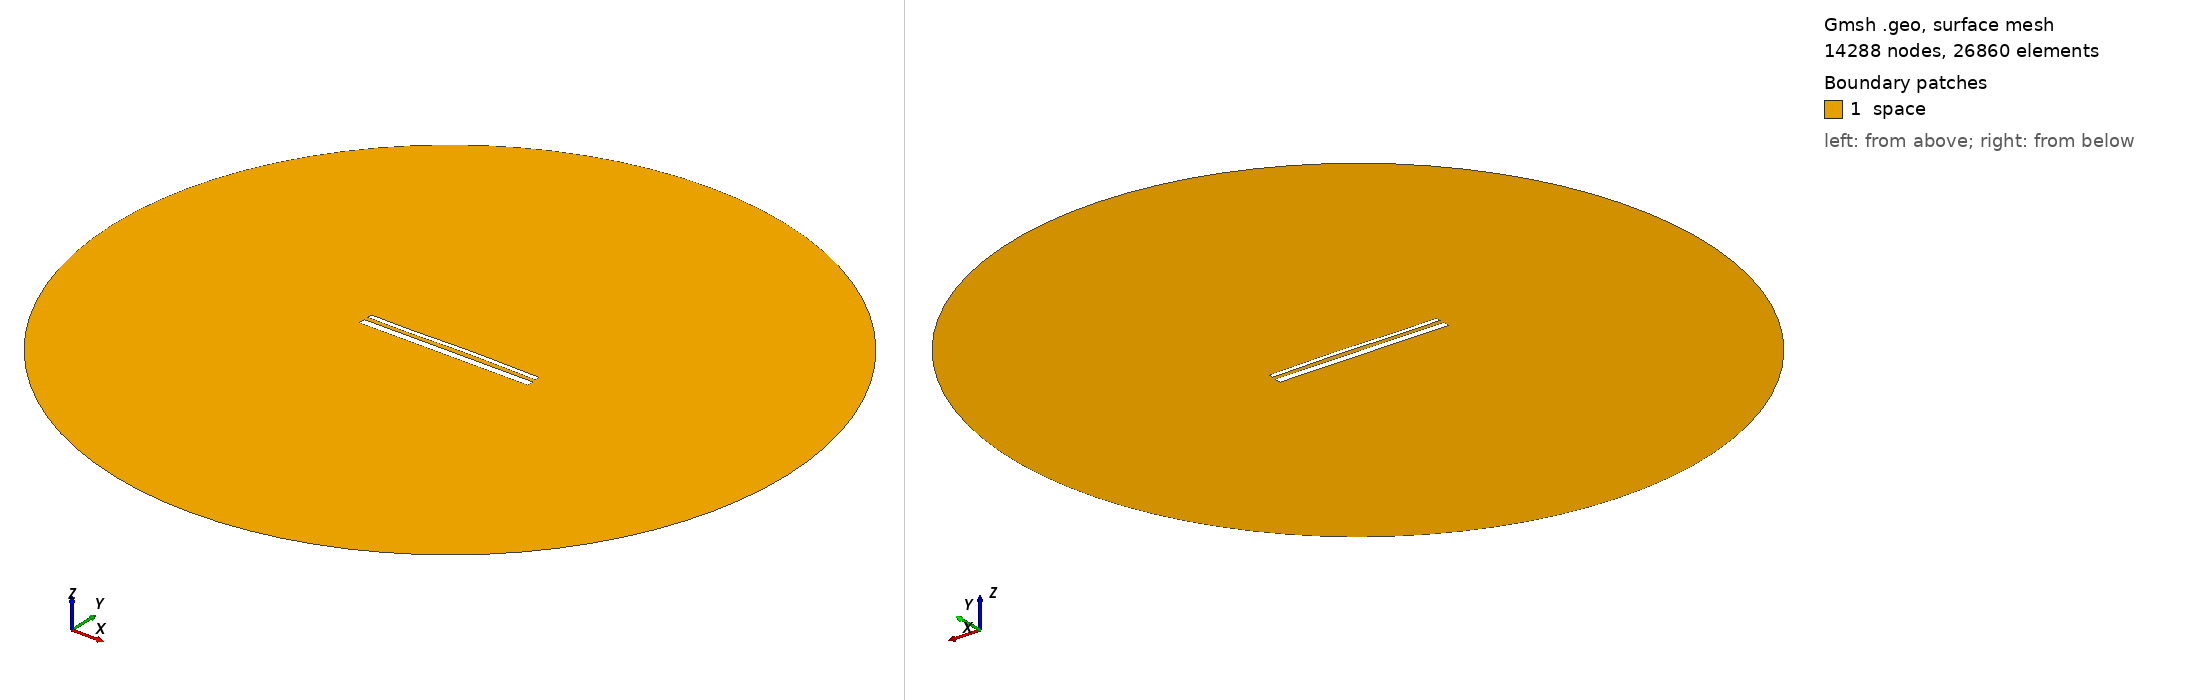

Gmsh geometry script, surface-meshed: 14288 nodes, 26860 surface elements. Boundary patches (legend numbers): 1 space. Left view from above one corner, right view from below the opposite corner. Legend entries are the model's physical surfaces. The drawing asked Gmsh for element sizes between 1% and 20% of the model's largest extent; the script's own settings can give other sizes.

=== 14852.geo (drawn) ===
//---------------------------------------
// Geometry kernel
//---------------------------------------

SetFactory("OpenCASCADE");



//---------------------------------------
// Parameters of the geometry
//---------------------------------------

// Overetch of the upper plate
overetch = 0.5;

// Distance between the plates
distance = 2.25;

// Discretization over the x axis (for the deformation)
nx = 50; 

// Length of the plate
L = 100 - overetch; 

// Number of modes
n = 4; 

// 1st mode coefficient
coeff(1) = 0.07499999999999998;
beta(1) = 0.596864 * 3.1415926535 / L;

// 2nd mode coefficient
coeff(2) = 0.15;
beta(2) = 1.49418 * 3.1415926535 / L;

// 3rd mode coefficient
coeff(3) = -0.15;
beta(3) = 2.50025 * 3.1415926535 / L;

// 4th mode coefficient
coeff(4) = -0.075;
beta(4) = 3.49999 * 3.1415926535 / L;



//---------------------------------------
// Upper plate (deformed rectangle)
//---------------------------------------

// Coordiantes of the upper plate
xmin = -50;
xmax = 50 - overetch;

// Height of the upper plate
yheight = 4 - 2 * overetch;

// Indexes of the points
UpperID[] = {};
LowerID[] = {};
LeftID[] = {};
RightID[] = {};

// Point index
p = 1;

// Horizontal edges
For i In {1:nx}
    x = xmin + (i-1)*(xmax - xmin)/(nx-1);

    y_bottom = distance / 2 + overetch;
    For j In {1:n}
        C = (Cosh(beta(j)*L) + Cos(beta(j)*L)) / (Sinh(beta(j)*L) + Sin(beta(j)*L));
        y_bottom  = y_bottom + coeff(j) * (Cosh(beta(j)*(x+50)) - Cos(beta(j)*(x+50)) - C * (Sinh(beta(j)*(x+50)) - Sin(beta(j)*(x+50))));
    EndFor

    y_top = y_bottom + yheight;

    Point(p) = {x, y_top, 0, 1.0};
    UpperID[i] = p;
    p = p + 1;

    Point(p) = {x, y_bottom, 0, 1.0};
    LowerID[i] = p;
    p = p + 1;
EndFor

// Create point lists
UpperPts[] = {}; LowerPts[] = {};
For i In {1:nx}
  UpperPts[] += {UpperID[i]};
  LowerPts[] += {LowerID[i]};
EndFor

// Build splines
Spline(1) = {UpperPts[]};
Spline(2) = {LowerPts[]};
Line(3) = {LowerPts[nx-1], UpperPts[nx-1]};
Line(4) = {LowerPts[0], UpperPts[0]};

// Build the plane surface
Curve Loop(1) = {2, 3, -1, -4};
Plane Surface(1) = {1};



//---------------------------------------
// Lower plate (rectangle)
//---------------------------------------

// Vertices
Point(1001) = {-50, -1, 0, 1.0};
Point(1002) = { 50, -1, 0, 1.0};
Point(1003) = { 50,  -5, 0, 1.0};
Point(1004) = {-50,  -5, 0, 1.0};

// Edges
Line(5) = {1001, 1002};
Line(6) = {1002, 1003};
Line(7) = {1003, 1004};
Line(8) = {1004, 1001};

// Plane surface
Line Loop(2) = {5, 6, 7, 8};
Plane Surface(2) = {2}; 



//---------------------------------------
// Outer (fictious) boundary
//---------------------------------------

// Points
Point(1005) = {0, 0, 0};       // Center
Point(1006) = {200, 0, 0};     // Start point
Point(1007) = {0, 200, 0};     // 90 degrees
Point(1008) = {-200, 0, 0};    // 180 degrees
Point(1009) = {0, -200, 0};    // 270 degrees

// Circle arcs (each needs start, center, end)
Circle(9) = {1006, 1005, 1007};
Circle(10) = {1007, 1005, 1008};
Circle(11) = {1008, 1005, 1009};
Circle(12) = {1009, 1005, 1006};

// Plane surface for the entire domain
Curve Loop(3) = {9, 10, 11, 12};
Surface(3) = {3};

// Subtract the plates from the whole domain to obtain the actual domain where we want to solve the equations
BooleanDifference{ Surface{3}; Delete; }{ Surface{1}; Surface{2}; Delete; }




//---------------------------------------
// Transfinite Lines/Curves
//---------------------------------------

// Set the number of points on the boundaries
r = 7;

// Plates
Transfinite Curve {1, 2} = 50*r Using Progression 1;
Transfinite Curve {3, 4} = 2*r Using Progression 1;
Transfinite Line {5, 7} = 50*r Using Progression 1;
Transfinite Line {6, 8} = 2*r Using Progression 1;

// Outer boundary
Transfinite Line {9, 10, 11, 12} = 20 Using Progression 1;



//---------------------------------------
// Physical groups
//---------------------------------------                

// Physical curves (boundaries)
Physical Line("force_segment", 10) = {2};
Physical Line("upper_plate", 11) = {1, 3, 4};
Physical Line("lower_plate", 12) = {5, 6, 7, 8};
Physical Line("boundary", 20) = {9, 10, 11, 12};

// Physical Surfaces
Physical Surface("space", 30) = {3};



//---------------------------------------
// 6. Generate the Mesh
//---------------------------------------

// 2D mesh generation
Mesh 2;
